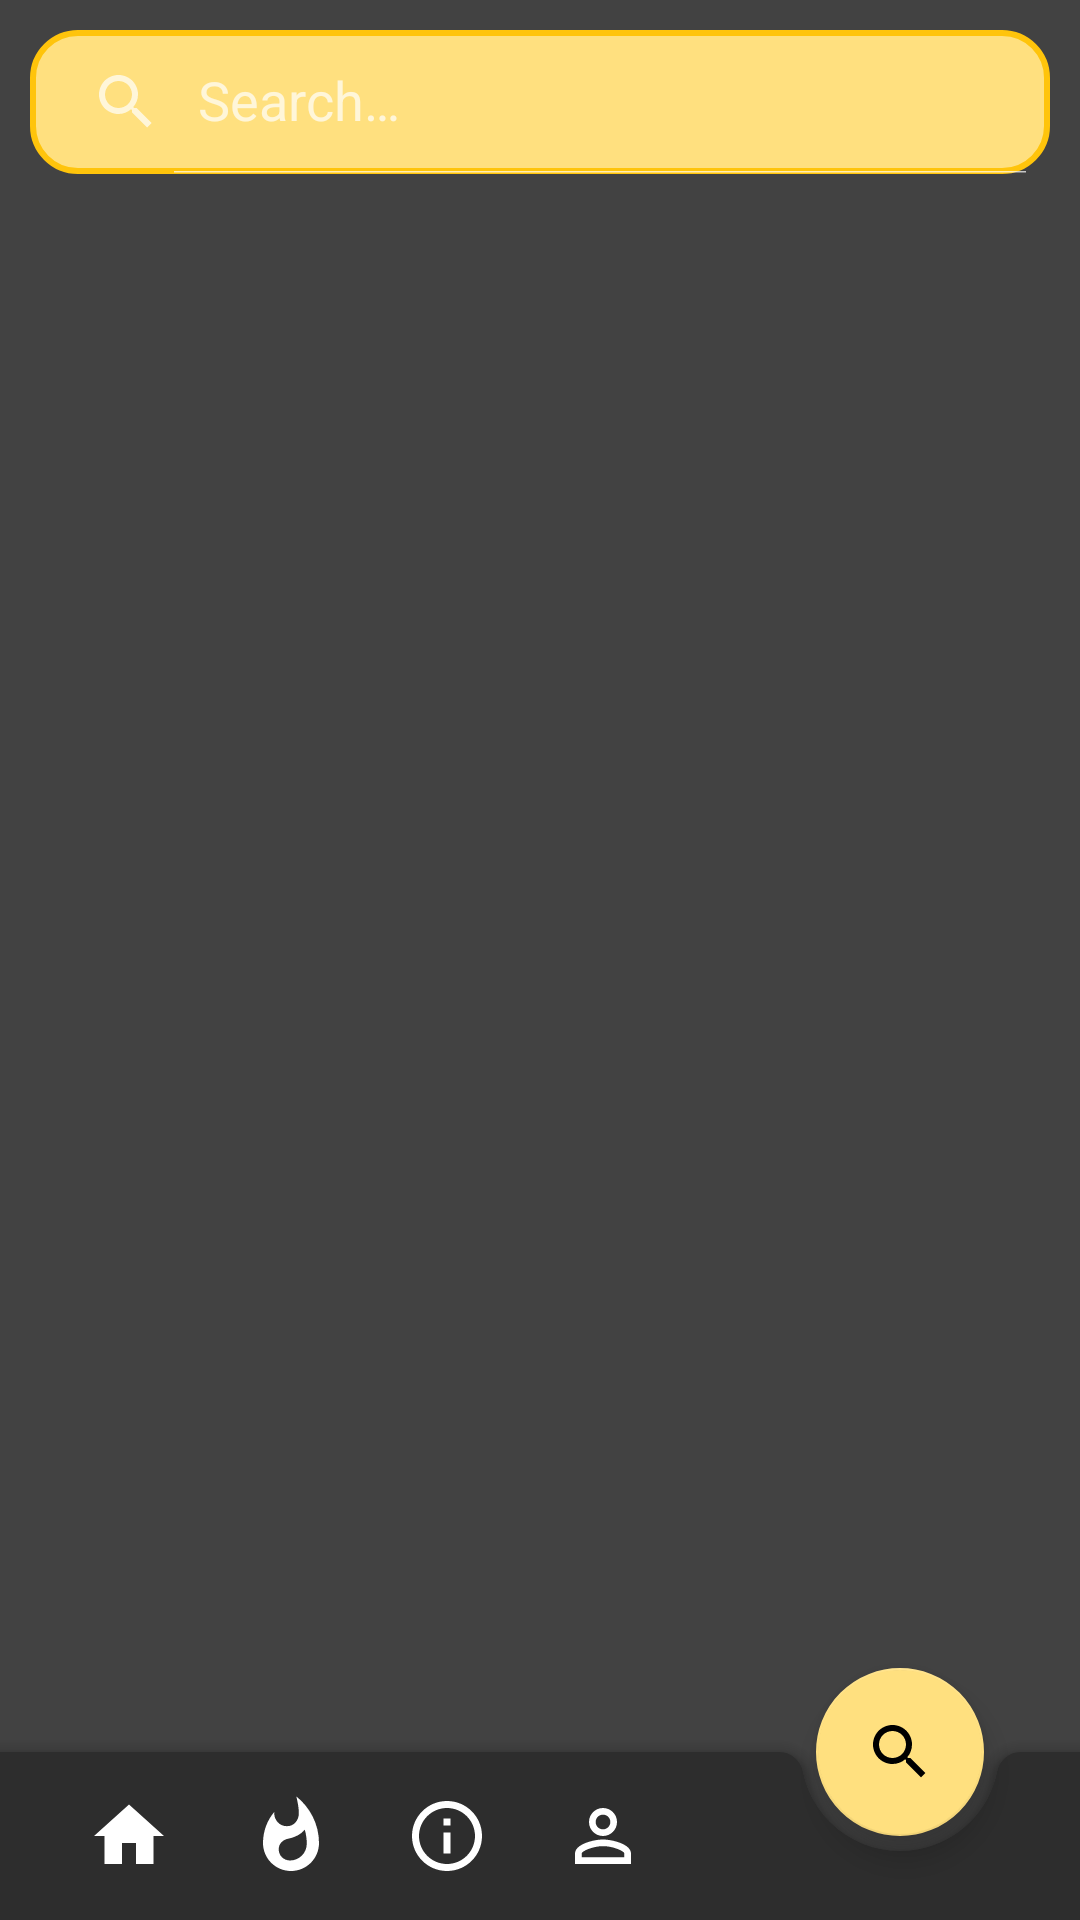

Write the Android layout XML for this screen, with the resource values it uses.
<!-- AndroidManifest.xml: application theme DarkAppTheme -->
<!-- res/layout/search.xml -->
<?xml version="1.0" encoding="utf-8"?>
<androidx.coordinatorlayout.widget.CoordinatorLayout xmlns:android="http://schemas.android.com/apk/res/android"
    xmlns:app="http://schemas.android.com/apk/res-auto"
    xmlns:tools="http://schemas.android.com/tools"
    android:layout_width="match_parent"
    android:layout_height="match_parent"
    android:background="?attr/backgroundColor"
    tools:context="com.alphadvlpr.infiniteminds.navigation.Search">

    <LinearLayout
        android:id="@+id/tab2"
        android:layout_width="match_parent"
        android:layout_height="match_parent"
        android:orientation="vertical">

        <androidx.appcompat.widget.SearchView
            android:id="@+id/searchField"
            android:layout_width="match_parent"
            android:layout_height="wrap_content"
            android:layout_margin="10dp"
            android:background="@drawable/search_bar"
            app:defaultQueryHint="@string/search_hint"
            app:iconifiedByDefault="false" />

        <HorizontalScrollView
            android:layout_width="wrap_content"
            android:layout_height="wrap_content">

            <com.google.android.material.chip.ChipGroup
                android:id="@+id/searchCategoriesChipContainer"
                android:layout_width="wrap_content"
                android:layout_height="wrap_content"
                android:paddingStart="10dp"
                android:paddingTop="5dp"
                android:paddingEnd="10dp"
                android:paddingBottom="5dp"
                app:chipSpacing="8dp" />
        </HorizontalScrollView>

        <androidx.recyclerview.widget.RecyclerView
            android:id="@+id/searchList"
            android:layout_width="match_parent"
            android:layout_height="wrap_content" />
    </LinearLayout>

    <com.google.android.material.bottomappbar.BottomAppBar
        android:id="@+id/searchBottomAppBar"
        android:layout_width="match_parent"
        android:layout_height="wrap_content"
        android:layout_gravity="bottom"
        android:isScrollContainer="true"
        android:paddingStart="15dp"
        app:fabAlignmentMode="end"
        app:hideOnScroll="true"
        app:menu="@menu/app_menu_search"
        app:navigationIcon="@drawable/ic_home" />

    <com.google.android.material.floatingactionbutton.FloatingActionButton
        android:id="@+id/searchFAB"
        android:layout_width="wrap_content"
        android:layout_height="wrap_content"
        android:src="@drawable/ic_search"
        app:backgroundTint="@color/colorAccentLight"
        app:layout_anchor="@id/searchBottomAppBar"
        app:maxImageSize="24dp"
        app:rippleColor="@android:color/black" />
</androidx.coordinatorlayout.widget.CoordinatorLayout>
<!-- resources referenced by this layout -->
<resources>
  <color name="colorAccentLight">#FFE07F</color>
  <!-- drawable ic_home (drawable-v24) -->
  <vector xmlns:android="http://schemas.android.com/apk/res/android"
      android:width="28dp"
      android:height="28dp"
      android:tint="#FFFFFF"
      android:viewportWidth="24"
      android:viewportHeight="24">
      <path
          android:fillColor="#FF000000"
          android:pathData="M10,20v-6h4v6h5v-8h3L12,3 2,12h3v8z" />
  </vector>
  <!-- drawable ic_search (drawable-v24) -->
  <vector
      android:height="28dp"
      android:tint="#FFFFFF"
      android:viewportHeight="24.0"
      android:viewportWidth="24.0"
      android:width="28dp"
      xmlns:android="http://schemas.android.com/apk/res/android">
      <path
          android:fillColor="#FF000000"
          android:pathData="M15.5,14h-0.79l-0.28,-0.27C15.41,12.59 16,11.11 16,9.5 16,5.91 13.09,3 9.5,3S3,5.91 3,9.5 5.91,16 9.5,16c1.61,0 3.09,-0.59 4.23,-1.57l0.27,0.28v0.79l5,4.99L20.49,19l-4.99,-5zM9.5,14C7.01,14 5,11.99 5,9.5S7.01,5 9.5,5 14,7.01 14,9.5 11.99,14 9.5,14z"/>
  </vector>
  <!-- drawable search_bar (drawable-v24) -->
  <?xml version="1.0" encoding="utf-8"?>
  <shape xmlns:android="http://schemas.android.com/apk/res/android"
      android:shape="rectangle">
      <solid android:color="@color/colorAccentLight" />
      <corners android:radius="15dp" />
      <stroke
          android:width="2dp"
          android:color="@color/colorAccent" />
  </shape>
  <string name="search_hint">Search…</string>
  <style name="DarkAppTheme" parent="Theme.MaterialComponents.NoActionBar">
          <item name="colorAccent">@color/colorAccent</item>
          <item name="backgroundColor">@color/backgroundColor</item>
      </style>
  <color name="colorAccent">#FFC40B</color>
  <color name="backgroundColor">#424242</color>
</resources>
